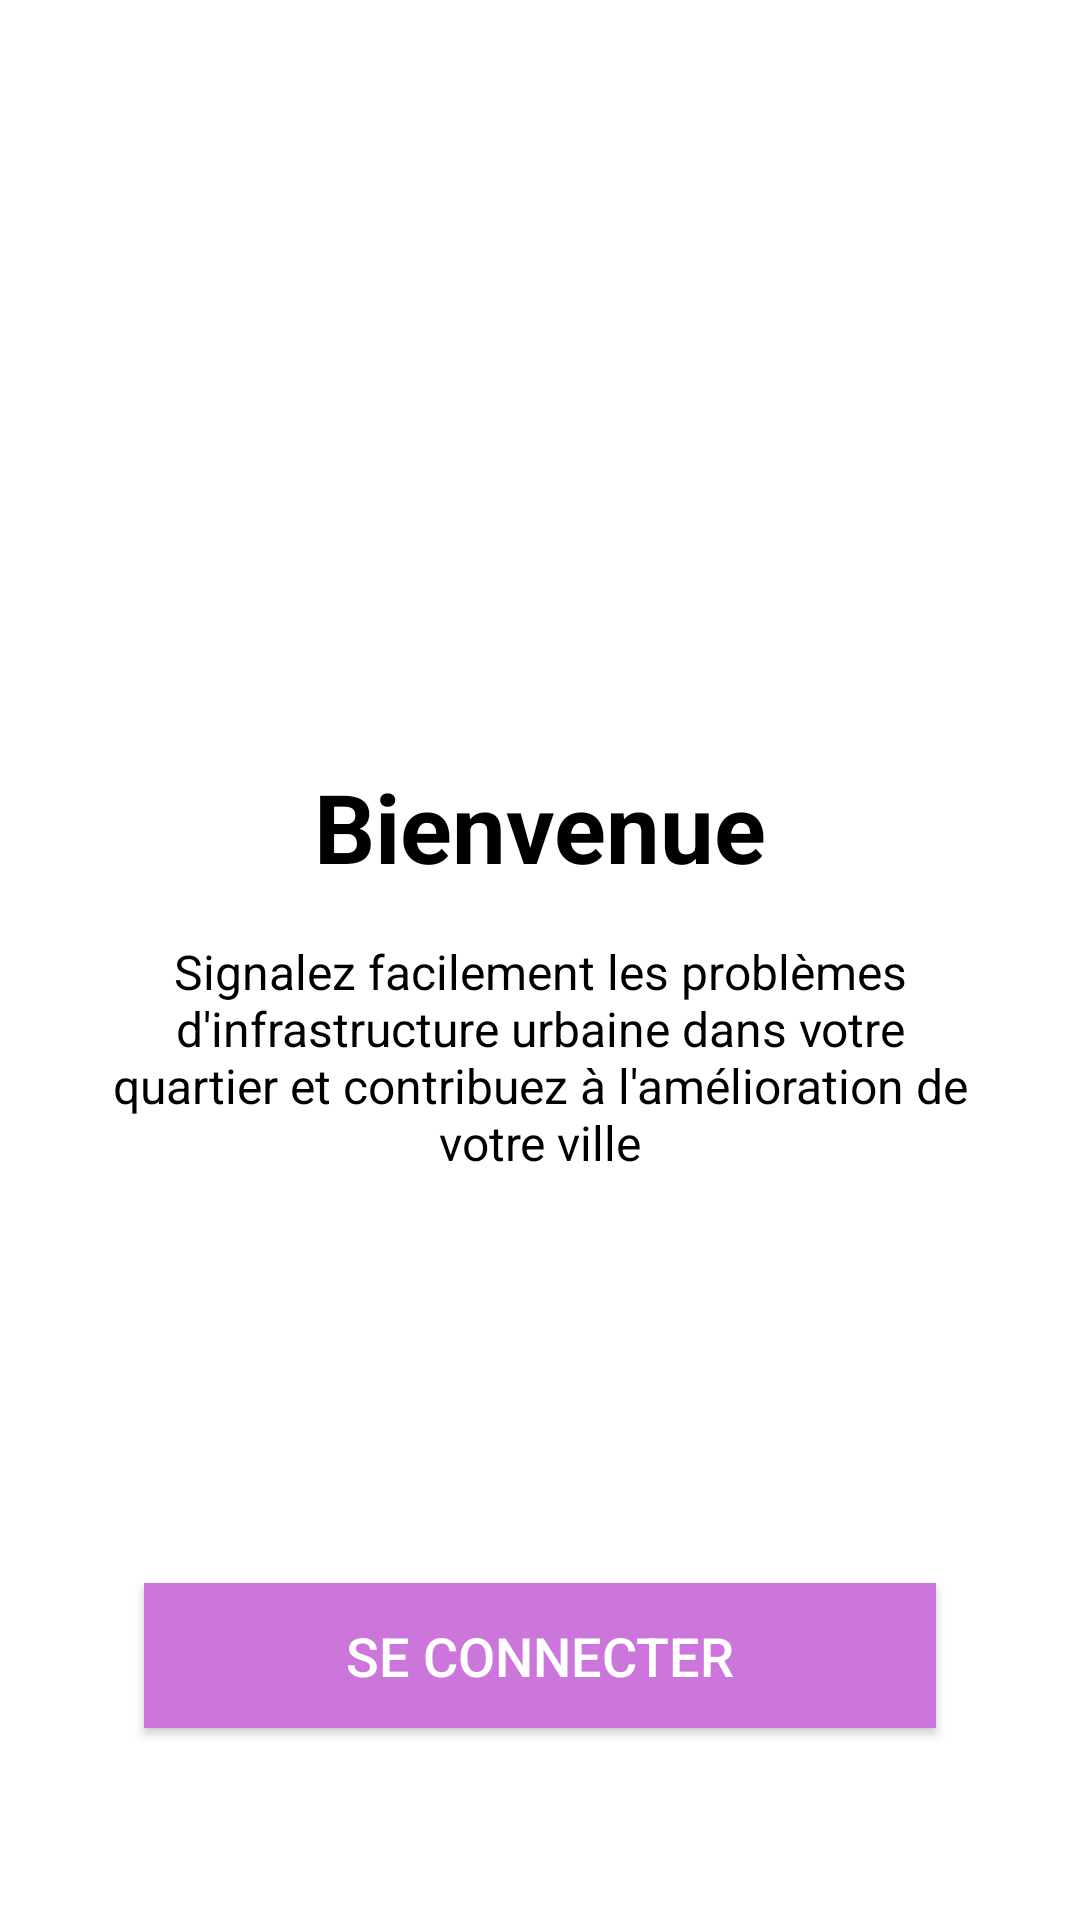

The Android layout XML behind this screen, and the referenced resources:
<!-- AndroidManifest.xml: application theme Theme.Urban_Issue_Reporter_mobile -->
<!-- res/layout/activity_welcome_page.xml -->
<?xml version="1.0" encoding="utf-8"?>
<androidx.constraintlayout.widget.ConstraintLayout xmlns:android="http://schemas.android.com/apk/res/android"
    xmlns:app="http://schemas.android.com/apk/res-auto"
    xmlns:tools="http://schemas.android.com/tools"
    android:id="@+id/main"
    android:layout_width="match_parent"
    android:layout_height="match_parent"
    android:background="@color/white"
    tools:context=".welcomePage">

    <ImageView
        android:id="@+id/imgLogo"
        android:layout_width="150dp"
        android:layout_height="150dp"
        android:layout_marginTop="80dp"
        android:contentDescription="Logo de l'application"
        android:src="@drawable/ic_launcher_foreground"
        app:layout_constraintEnd_toEndOf="parent"
        app:layout_constraintStart_toStartOf="parent"
        app:layout_constraintTop_toTopOf="parent" />

    <TextView
        android:id="@+id/txtWelcomeTitle"
        android:layout_width="wrap_content"
        android:layout_height="wrap_content"
        android:layout_marginTop="24dp"
        android:text="Bienvenue"
        android:textColor="@color/black"
        android:textSize="32sp"
        android:textStyle="bold"
        app:layout_constraintEnd_toEndOf="parent"
        app:layout_constraintStart_toStartOf="parent"
        app:layout_constraintTop_toBottomOf="@+id/imgLogo" />

    <TextView
        android:id="@+id/txtDescription"
        android:layout_width="0dp"
        android:layout_height="wrap_content"
        android:layout_marginStart="32dp"
        android:layout_marginTop="16dp"
        android:layout_marginEnd="32dp"
        android:gravity="center"
        android:text="Signalez facilement les problèmes d'infrastructure urbaine dans votre quartier et contribuez à l'amélioration de votre ville"
        android:textColor="@color/black"
        android:textSize="16sp"
        app:layout_constraintEnd_toEndOf="parent"
        app:layout_constraintStart_toStartOf="parent"
        app:layout_constraintTop_toBottomOf="@+id/txtWelcomeTitle" />

    <Button
        android:id="@+id/btnLogin"
        android:layout_width="0dp"
        android:layout_height="wrap_content"
        android:layout_marginStart="48dp"
        android:layout_marginEnd="48dp"
        android:layout_marginBottom="64dp"
        android:background="@color/purple_500"
        android:padding="12dp"
        android:text="Se connecter"
        android:textColor="@color/white"
        android:textSize="18sp"
        app:layout_constraintBottom_toBottomOf="parent"
        app:layout_constraintEnd_toEndOf="parent"
        app:layout_constraintStart_toStartOf="parent" />

</androidx.constraintlayout.widget.ConstraintLayout>
<!-- resources referenced by this layout -->
<resources>
  <color name="black">#FF000000</color>
  <color name="purple_500">#CC75DB</color>
  <color name="white">#FFFFFFFF</color>
  <!-- drawable ic_launcher_foreground: webp bitmap (mipmap-hdpi, 4956 bytes) -->
  <style name="Theme.Urban_Issue_Reporter_mobile" parent="Base.Theme.Urban_Issue_Reporter_mobile" />
  <style name="Base.Theme.Urban_Issue_Reporter_mobile" parent="Theme.Material3.DayNight.NoActionBar">
          
          
      </style>
</resources>
